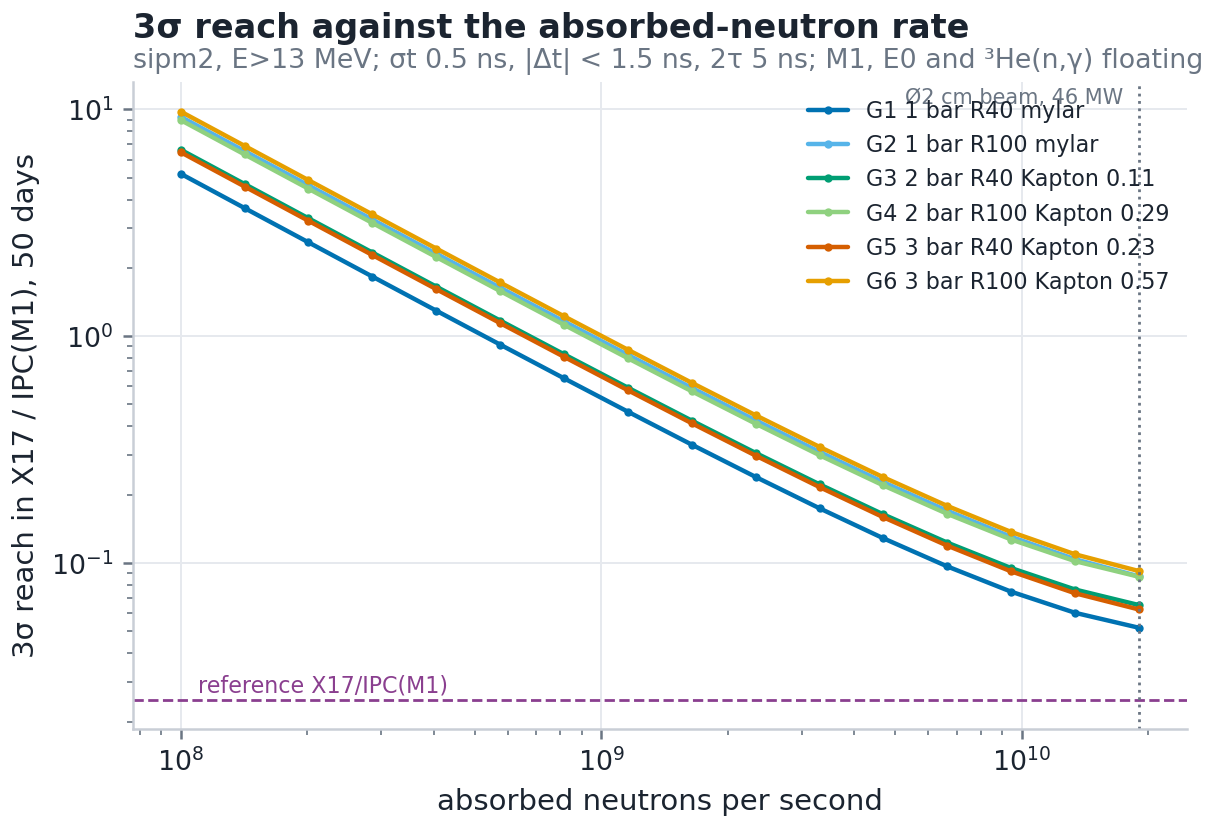

The data file committed next to this chart (first rows):
config, R, sigma, occ, raw_g, raw_wall, raw_cos, X17, M1, E0, G, WALL, ACC, COS
G1, 100000000, 1.732, 0.001549, 5, 0, 233188, 398.1, 67.7, 70.31, 10.07, 0.0, 2.401, 1151834
G1, 141878604, 1.223, 0.002198, 5, 0, 233188, 564.1, 95.93, 99.63, 14.27, 0.0, 4.834, 1151834
G1, 201295383, 0.8634, 0.003119, 5, 0, 233188, 798.9, 135.9, 141.1, 20.21, 0.0, 9.73, 1151834
G1, 285595079, 0.6102, 0.004425, 5, 0, 233188, 1130, 192.2, 199.7, 28.6, 0.0, 19.59, 1151834
G1, 405198311, 0.4317, 0.006278, 5, 0, 233188, 1598, 271.7, 282.2, 40.43, 0.0, 39.43, 1151834
G1, 574889708, 0.3059, 0.008907, 5, 0, 233188, 2255, 383.5, 398.3, 57.06, 0.0, 79.36, 1151834
G1, 815645492, 0.2173, 0.01264, 5, 0, 233188, 3176, 540.1, 560.9, 80.36, 0.0, 159.8, 1151834
G1, 1157226438, 0.1548, 0.01793, 5, 0, 233188, 4458, 758.2, 787.5, 112.8, 0.0, 321.6, 1151834
G1, 1641856716, 0.1108, 0.02544, 5, 0, 233188, 6231, 1060, 1101, 157.7, 0.0, 647.3, 1151834
G1, 2329443389, 0.07984, 0.03609, 5, 0, 233188, 8655, 1472, 1529, 219, 0.0, 1303, 1151834
G1, 3304981762, 0.05807, 0.05121, 5, 0, 233188, 11913, 2026, 2104, 301.4, 0.0, 2623, 1151834
G1, 4689061988, 0.04281, 0.07265, 5, 0, 233188, 16193, 2754, 2860, 409.7, 0.0, 5280, 1151834
G1, 6652775691, 0.03219, 0.1031, 5, 0, 233188, 21618, 3676, 3818, 547, 0.0, 10628, 1151834
G1, 9438865280, 0.02491, 0.1462, 5, 0, 233188, 28134, 4785, 4969, 711.9, 0.0, 21394, 1151834
G1, 13391730296, 0.0201, 0.2075, 5, 0, 233188, 35315, 6006, 6237, 893.6, 0.0, 43064, 1151834
G1, 19000000000, 0.01727, 0.2944, 5, 0, 233188, 42112, 7162, 7438, 1066, 0.0, 86687, 1151834
G2, 100000000, 3.09, 0.001474, 4, 0, 233188, 329.3, 56.19, 58.89, 1.796, 0.0, 1.057, 1151834
G2, 141878604, 2.181, 0.002091, 4, 0, 233188, 466.6, 79.62, 83.46, 2.546, 0.0, 2.128, 1151834
G2, 201295383, 1.54, 0.002967, 4, 0, 233188, 660.8, 112.8, 118.2, 3.605, 0.0, 4.283, 1151834
G2, 285595079, 1.088, 0.004209, 4, 0, 233188, 935.2, 159.6, 167.3, 5.103, 0.0, 8.621, 1151834
G2, 405198311, 0.7696, 0.005972, 4, 0, 233188, 1322, 225.6, 236.5, 7.214, 0.0, 17.35, 1151834
G2, 574889708, 0.5452, 0.008473, 4, 0, 233188, 1867, 318.5, 333.9, 10.18, 0.0, 34.93, 1151834
G2, 815645492, 0.3871, 0.01202, 4, 0, 233188, 2630, 448.7, 470.3, 14.35, 0.0, 70.32, 1151834
G2, 1157226438, 0.2756, 0.01706, 4, 0, 233188, 3693, 630.2, 660.6, 20.15, 0.0, 141.6, 1151834
G2, 1641856716, 0.1971, 0.0242, 4, 0, 233188, 5166, 881.5, 924, 28.19, 0.0, 284.9, 1151834
G2, 2329443389, 0.1418, 0.03433, 4, 0, 233188, 7182, 1226, 1285, 39.19, 0.0, 573.6, 1151834
G2, 3304981762, 0.103, 0.04871, 4, 0, 233188, 9901, 1690, 1771, 54.02, 0.0, 1155, 1151834
G2, 4689061988, 0.07568, 0.06911, 4, 0, 233188, 13486, 2301, 2412, 73.58, 0.0, 2324, 1151834
G2, 6652775691, 0.05663, 0.09805, 4, 0, 233188, 18057, 3081, 3230, 98.52, 0.0, 4678, 1151834
G2, 9438865280, 0.04347, 0.1391, 4, 0, 233188, 23600, 4027, 4221, 128.8, 0.0, 9417, 1151834
G2, 13391730296, 0.03463, 0.1974, 4, 0, 233188, 29800, 5085, 5330, 162.6, 0.0, 18956, 1151834
G2, 19000000000, 0.02911, 0.28, 4, 0, 233188, 35838, 6115, 6410, 195.5, 0.0, 38158, 1151834
G3, 100000000, 2.211, 0.001542, 4, 0, 233188, 356, 58.86, 62.15, 6.986, 0.0, 1.935, 1151834
G3, 141878604, 1.561, 0.002188, 4, 0, 233188, 504.4, 83.4, 88.07, 9.899, 0.0, 3.896, 1151834
G3, 201295383, 1.102, 0.003105, 4, 0, 233188, 714.4, 118.1, 124.7, 14.02, 0.0, 7.842, 1151834
G3, 285595079, 0.7788, 0.004405, 4, 0, 233188, 1011, 167.1, 176.5, 19.84, 0.0, 15.79, 1151834
G3, 405198311, 0.551, 0.00625, 4, 0, 233188, 1429, 236.3, 249.5, 28.04, 0.0, 31.78, 1151834
G3, 574889708, 0.3904, 0.008867, 4, 0, 233188, 2017, 333.5, 352.1, 39.58, 0.0, 63.97, 1151834
G3, 815645492, 0.2773, 0.01258, 4, 0, 233188, 2840, 469.6, 495.9, 55.74, 0.0, 128.8, 1151834
G3, 1157226438, 0.1976, 0.01785, 4, 0, 233188, 3988, 659.3, 696.2, 78.25, 0.0, 259.2, 1151834
G3, 1641856716, 0.1414, 0.02532, 4, 0, 233188, 5574, 921.5, 973.1, 109.4, 0.0, 521.7, 1151834
G3, 2329443389, 0.1019, 0.03593, 4, 0, 233188, 7742, 1280, 1352, 151.9, 0.0, 1050, 1151834
G3, 3304981762, 0.07406, 0.05098, 4, 0, 233188, 10658, 1762, 1861, 209.1, 0.0, 2114, 1151834
G3, 4689061988, 0.05457, 0.07232, 4, 0, 233188, 14490, 2396, 2530, 284.3, 0.0, 4256, 1151834
G3, 6652775691, 0.04099, 0.1026, 4, 0, 233188, 19349, 3199, 3378, 379.7, 0.0, 8566, 1151834
G3, 9438865280, 0.03165, 0.1456, 4, 0, 233188, 25192, 4165, 4398, 494.3, 0.0, 17243, 1151834
G3, 13391730296, 0.02546, 0.2066, 4, 0, 233188, 31639, 5231, 5524, 620.8, 0.0, 34710, 1151834
G3, 19000000000, 0.02174, 0.2931, 4, 0, 233188, 37757, 6243, 6592, 740.9, 0.0, 69870, 1151834
G4, 100000000, 2.986, 0.001466, 5, 0, 233188, 268.5, 46.25, 47.4, 9.156, 0.0, 3.064, 1151834
G4, 141878604, 2.108, 0.00208, 5, 0, 233188, 380.4, 65.54, 67.17, 12.97, 0.0, 6.168, 1151834
G4, 201295383, 1.488, 0.002951, 5, 0, 233188, 538.8, 92.82, 95.13, 18.38, 0.0, 12.42, 1151834
G4, 285595079, 1.051, 0.004187, 5, 0, 233188, 762.6, 131.4, 134.6, 26.01, 0.0, 24.99, 1151834
G4, 405198311, 0.7438, 0.005941, 5, 0, 233188, 1078, 185.7, 190.3, 36.77, 0.0, 50.31, 1151834
G4, 574889708, 0.5269, 0.008429, 5, 0, 233188, 1522, 262.2, 268.7, 51.91, 0.0, 101.3, 1151834
G4, 815645492, 0.374, 0.01196, 5, 0, 233188, 2144, 369.4, 378.6, 73.13, 0.0, 203.9, 1151834
G4, 1157226438, 0.2663, 0.01697, 5, 0, 233188, 3012, 518.9, 531.8, 102.7, 0.0, 410.4, 1151834
G4, 1641856716, 0.1905, 0.02407, 5, 0, 233188, 4213, 725.8, 743.8, 143.7, 0.0, 826.1, 1151834
G4, 2329443389, 0.1371, 0.03415, 5, 0, 233188, 5858, 1009, 1034, 199.8, 0.0, 1663, 1151834
G4, 3304981762, 0.09954, 0.04846, 5, 0, 233188, 8077, 1391, 1426, 275.5, 0.0, 3347, 1151834
G4, 4689061988, 0.07322, 0.06875, 5, 0, 233188, 11004, 1896, 1943, 375.3, 0.0, 6738, 1151834
... 36 more rows
